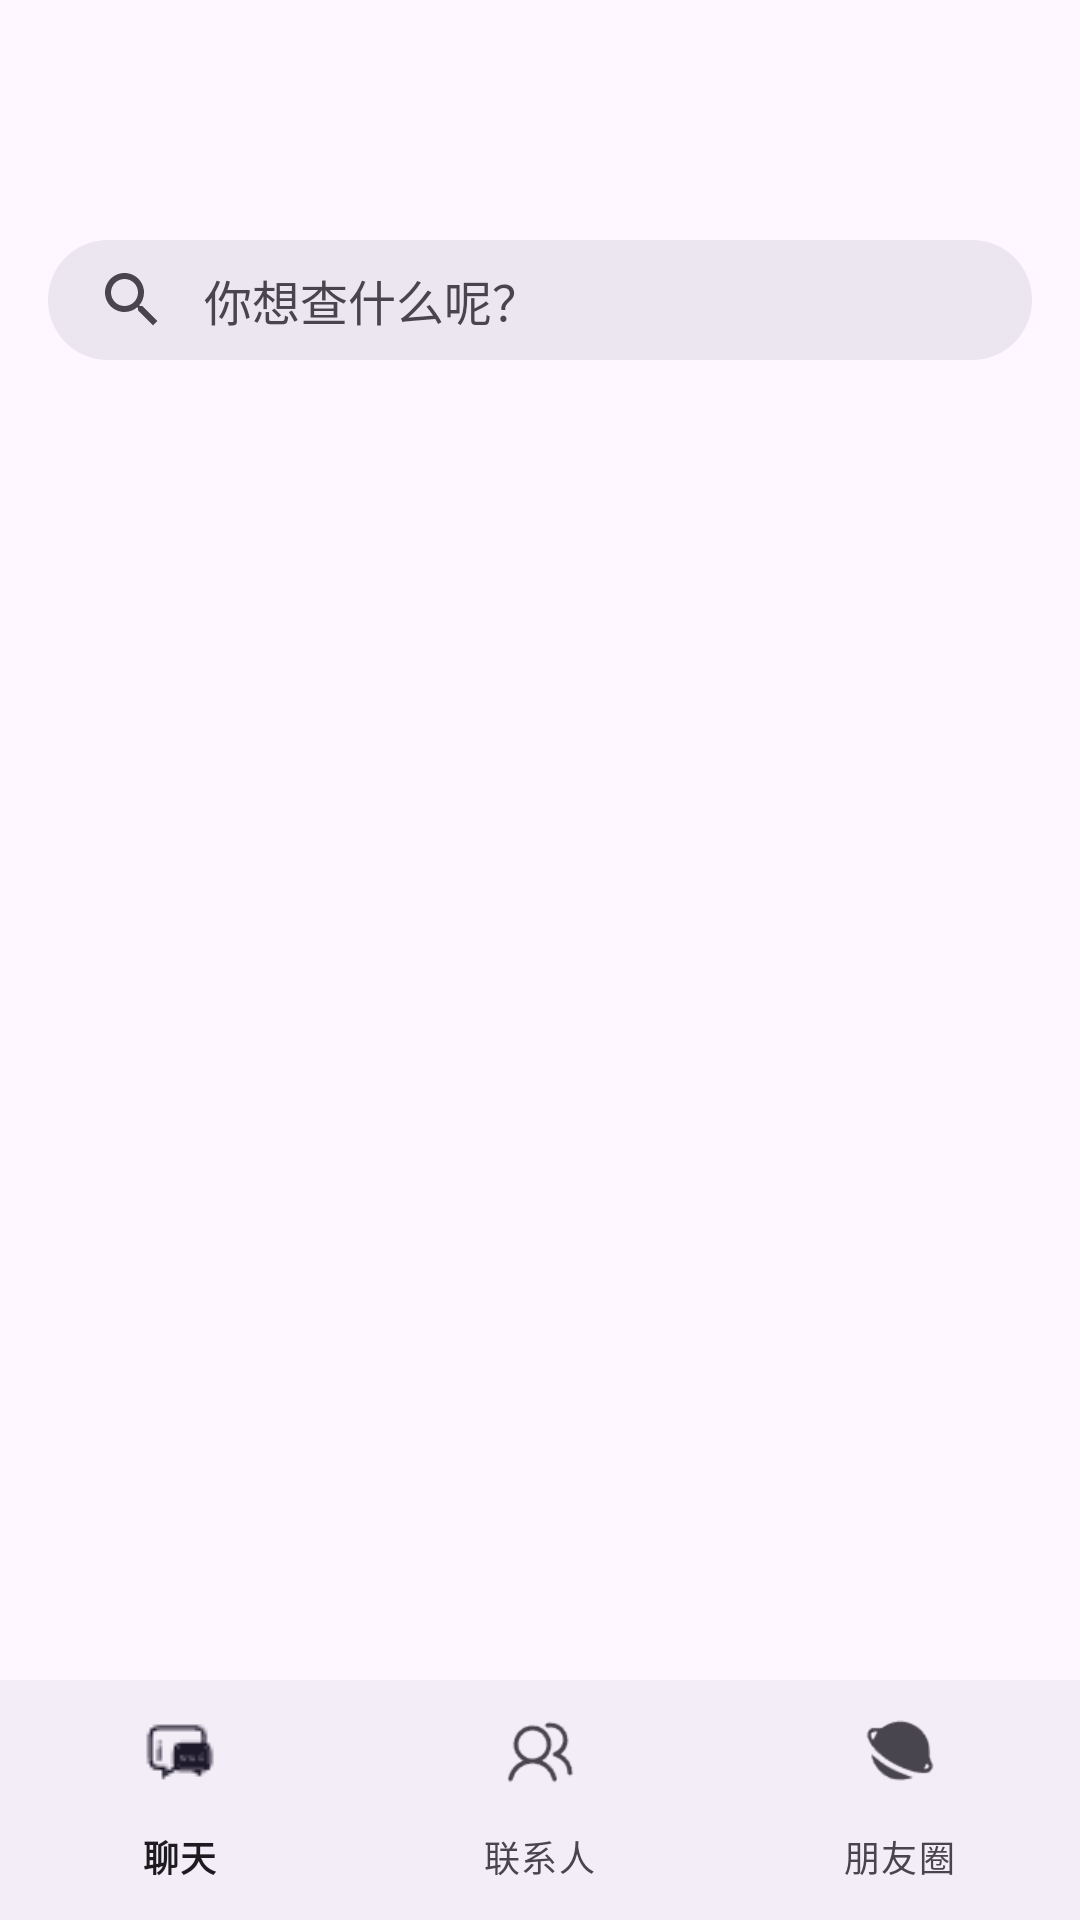

Layout XML and referenced resources for this Android screen:
<!-- AndroidManifest.xml: application theme Theme.ChatApp -->
<!-- res/layout/nav_homepage.xml -->
<androidx.drawerlayout.widget.DrawerLayout
    android:id="@+id/drawer_layout"
    android:layout_width="match_parent"
    android:layout_height="match_parent"
    android:fitsSystemWindows="true"
    xmlns:android="http://schemas.android.com/apk/res/android"
    xmlns:app="http://schemas.android.com/apk/res-auto">

    
    <LinearLayout
        android:layout_width="match_parent"
        android:layout_height="match_parent"
        android:orientation="vertical">

        <com.google.android.material.appbar.AppBarLayout
            android:layout_width="match_parent"
            android:layout_height="wrap_content"
            android:fitsSystemWindows="true">

            <com.google.android.material.appbar.MaterialToolbar
                android:id="@+id/home_toolbar"
                android:layout_width="match_parent"
                android:layout_height="wrap_content"
                android:title="ChatApp"
                android:navigationIcon="@drawable/dinosaur"/>
            <com.google.android.material.search.SearchBar
                android:id="@+id/home_search"
                android:layout_width="match_parent"
                android:layout_height="40dp"
                android:hint="你想查什么呢？"/>
        </com.google.android.material.appbar.AppBarLayout>

        <androidx.coordinatorlayout.widget.CoordinatorLayout
            android:layout_width="match_parent"
            android:layout_height="0dp"
            android:layout_weight="1">








            <FrameLayout
                android:id="@+id/fragment_container"
                android:layout_width="match_parent"
                android:layout_height="match_parent"/>
        </androidx.coordinatorlayout.widget.CoordinatorLayout>
        <com.google.android.material.bottomnavigation.BottomNavigationView
            android:id="@+id/bottom_navigation_view" 
            android:layout_width="match_parent"
            android:layout_height="wrap_content"
            app:menu="@menu/navbutton_menu"
            app:labelVisibilityMode="labeled"
            />
    </LinearLayout>

    
    <com.google.android.material.navigation.NavigationView
        android:id="@+id/home_navView"
        android:layout_width="wrap_content"
        android:layout_height="match_parent"
        android:layout_gravity="start"
        app:headerLayout="@layout/nav_header"
        app:menu="@menu/menu_drawer"
        app:itemTextAppearanceActiveBoldEnabled="true"/>
</androidx.drawerlayout.widget.DrawerLayout>
<!-- res/layout/nav_header.xml (included above) -->
<?xml version="1.0" encoding="utf-8"?>
<LinearLayout xmlns:android="http://schemas.android.com/apk/res/android"
    xmlns:app="http://schemas.android.com/apk/res-auto"
    android:layout_width="match_parent"
    android:layout_height="match_parent"
    android:paddingLeft="16dp"
    android:paddingTop="16dp"
    android:paddingRight="16dp"
    android:paddingBottom="8dp"
    android:gravity="bottom"
    android:minHeight="174dp"
    android:orientation="vertical">

    <ImageView
        android:id="@+id/imageView"
        android:layout_width="80dp"
        android:layout_height="80dp"
        android:layout_marginBottom="12dp"
        android:scaleType="centerCrop"
        app:srcCompat="@drawable/dinosaur"/>

    <TextView
        android:id="@+id/nav_nickname"
        android:layout_width="match_parent"
        android:layout_height="wrap_content"
        android:text="test03"
        android:textAppearance="?attr/textAppearanceTitleLarge" />

    <TextView
        android:id="@+id/nav_PersonSignature"
        android:layout_width="wrap_content"
        android:layout_height="wrap_content"
        android:text="这是test03的个人签名"
        android:textAppearance="?attr/textAppearanceBodyMedium" />
</LinearLayout>
<!-- resources referenced by this layout -->
<resources>
  <!-- drawable dinosaur: png bitmap (drawable, 766 bytes) -->
  <style name="Theme.ChatApp" parent="Theme.Material3.DayNight.NoActionBar">
          
          <item name="colorPrimary">@color/system_accent3_0</item>
          <item name="colorPrimaryVariant">@color/system_accent3_10</item>
          <item name="colorOnPrimary">@color/system_accent3_200</item>
          
          
      </style>
  <color name="system_accent3_0">#FFFFFF</color>
  <color name="system_accent3_10">#FFFBFF</color>
  <color name="system_accent3_200">#D3C78E</color>
</resources>
